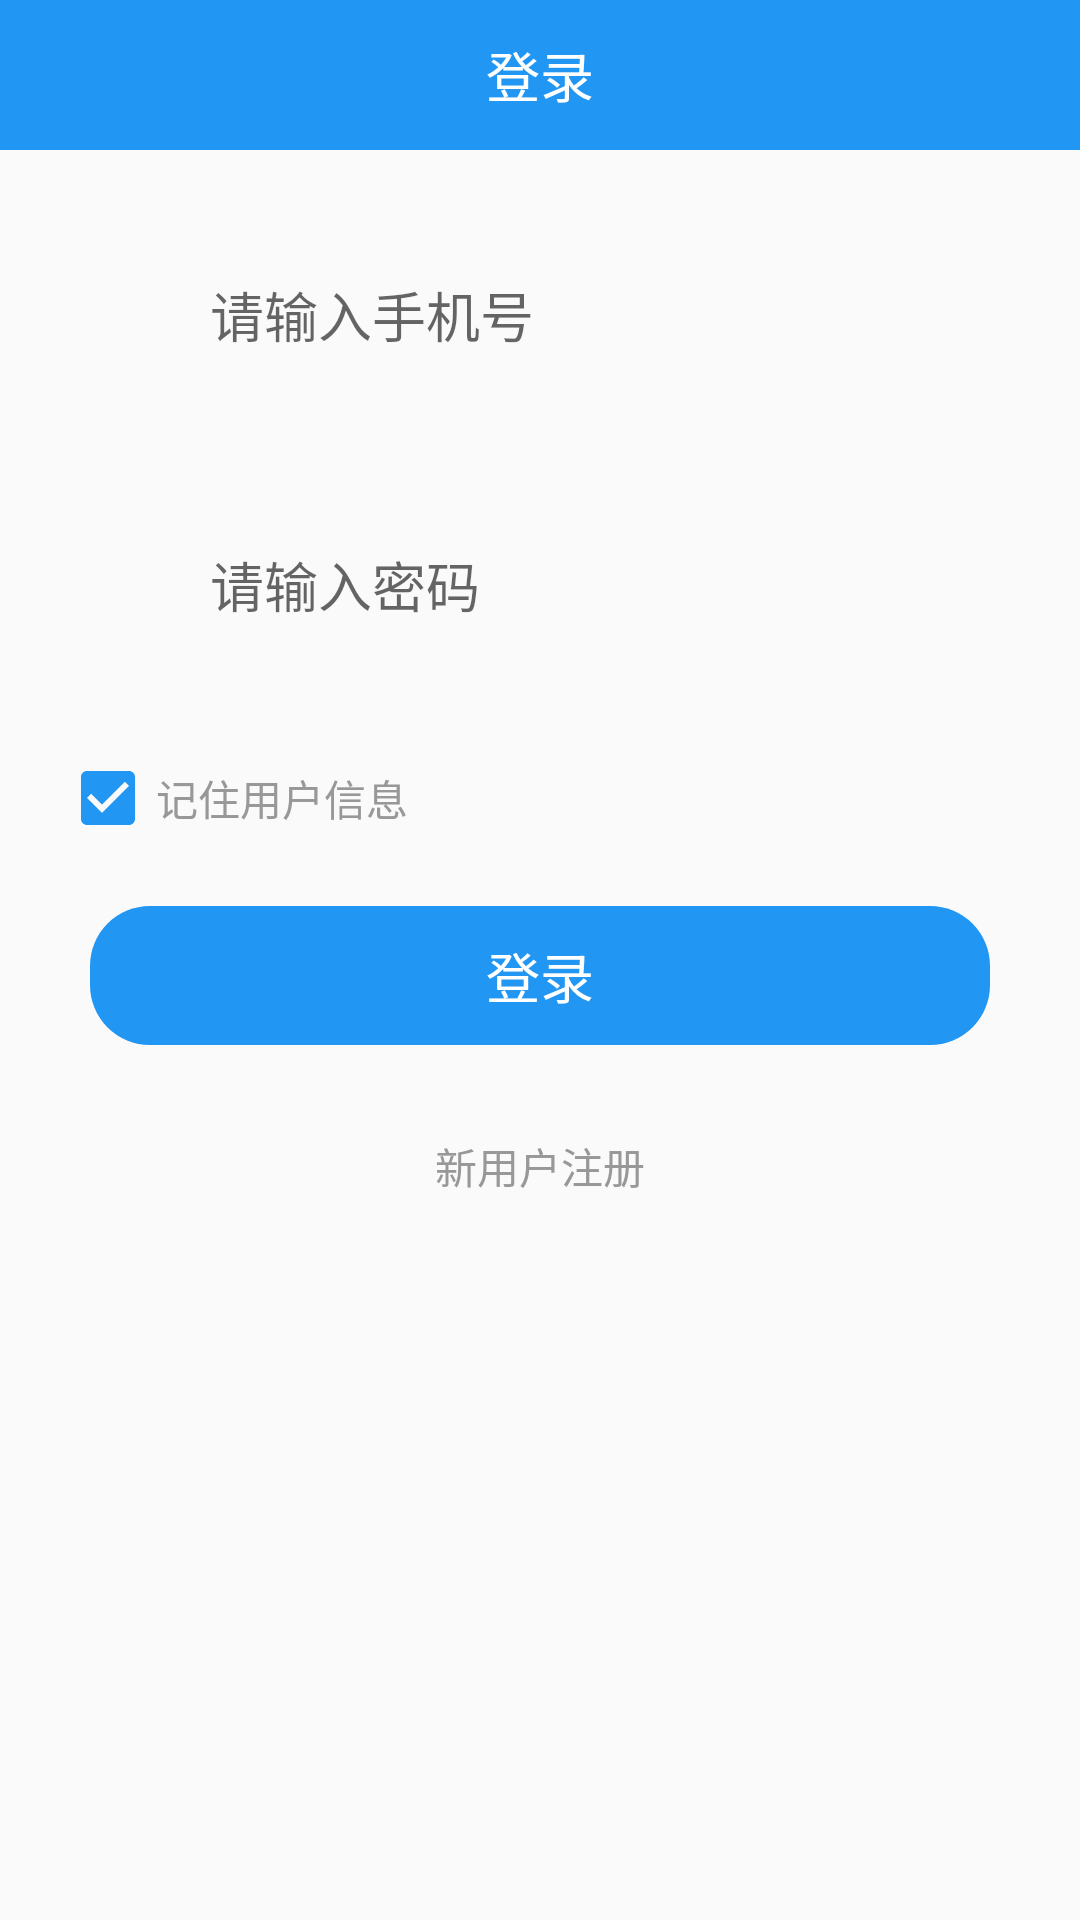

Produce the Android XML layout that renders to this screen, including the resource entries it uses.
<!-- AndroidManifest.xml: application theme AppTheme -->
<!-- res/layout/activity_login.xml -->
<?xml version="1.0" encoding="utf-8"?>
<LinearLayout xmlns:android="http://schemas.android.com/apk/res/android"
    xmlns:app="http://schemas.android.com/apk/res-auto"
    xmlns:tools="http://schemas.android.com/tools"
    android:orientation="vertical"
    android:layout_width="match_parent"
    android:layout_height="match_parent"
    tools:context=".LoginActivity">
    <Toolbar
        android:id="@+id/toolbar"
        android:background="#2196F3"
        android:layout_width="match_parent"
        android:layout_height="50dp">
        <TextView
            android:text="登录"

            android:layout_gravity="center"
            android:textColor="@color/colorWhite"
            android:textSize="18sp"
            android:layout_width="wrap_content"
            android:layout_height="wrap_content"/>
    </Toolbar>

    <LinearLayout
        android:gravity="center_vertical"
        android:layout_margin="20dp"
        android:layout_width="match_parent"
        android:layout_height="wrap_content">

        <ImageView
            android:src="@mipmap/phone"
            android:layout_marginHorizontal="10dp"
            android:layout_marginVertical="15dp"
            android:id="@+id/img_phone"
            android:layout_width="30dp"
            android:layout_height="30dp"/>
        <EditText
            android:hint="请输入手机号"
            android:layout_marginVertical="10dp"
            android:id="@+id/edit_phone"
            android:layout_toRightOf="@+id/img_phone"
            android:maxLines="1"
            android:background="@null"
            android:layout_width="match_parent"
            android:layout_height="50dp"/>
    </LinearLayout>
    <LinearLayout
        android:layout_gravity="center_vertical"
        android:layout_marginHorizontal="20dp"
        android:layout_width="match_parent"
        android:layout_height="wrap_content">

        <ImageView
            android:src="@mipmap/password"
            android:layout_marginHorizontal="10dp"
            android:layout_marginVertical="15dp"
            android:id="@+id/img_password"
            android:layout_width="30dp"
            android:layout_height="30dp"/>

        <EditText

            android:id="@+id/edit_password"
            android:layout_width="match_parent"
            android:layout_height="50dp"
            android:layout_marginVertical="10dp"
            android:layout_toRightOf="@+id/img_password"
            android:background="@null"
            android:hint="请输入密码"
            android:inputType="phone"
            android:maxLines="1" />

    </LinearLayout>
    <CheckBox
        android:layout_marginTop="20dp"
        android:layout_marginLeft="20dp"
        android:id="@+id/remember_userInfo"
        android:layout_width="wrap_content"
        android:layout_height="wrap_content"
        android:textColor="@color/colorGray"
        android:checked="true"
        android:text="记住用户信息"
  />

    <TextView
        android:id="@+id/login_btn"
        android:layout_marginTop="20dp"
        android:layout_marginHorizontal="30dp"
        android:textColor="@color/colorWhite"
        android:background="@drawable/login_btn"
        android:padding="10dp"
        android:gravity="center"
        android:textSize="18sp"
        android:text="登录"
        android:layout_width="match_parent"
        android:layout_height="wrap_content"/>
    <TextView
        android:id="@+id/register_btn"
        android:layout_marginTop="20dp"
        android:layout_marginHorizontal="30dp"
        android:textColor="@color/colorGray"
        android:padding="10dp"
        android:gravity="center"
        android:textSize="14sp"
        android:text="新用户注册"
        android:layout_width="match_parent"
        android:layout_height="wrap_content"/>


</LinearLayout>
<!-- resources referenced by this layout -->
<resources>
  <color name="colorGray">#989898</color>
  <color name="colorWhite">#ffffff</color>
  <!-- drawable login_btn (drawable) -->
  <?xml version="1.0" encoding="utf-8"?>
  <shape xmlns:android="http://schemas.android.com/apk/res/android">
  <corners android:radius="20dp" />
  <solid android:color="#2196F3"/>
  </shape>
  <style name="AppTheme" parent="Theme.AppCompat.Light.NoActionBar">
          
          <item name="colorPrimary">@color/colorPrimary</item>
          <item name="colorPrimaryDark">@color/colorPrimaryDark</item>
          <item name="colorAccent">@color/colorBlue</item>
      </style>
  <color name="colorPrimary">#6200EE</color>
  <color name="colorPrimaryDark">#3700B3</color>
  <color name="colorBlue">#2196F3</color>
</resources>
